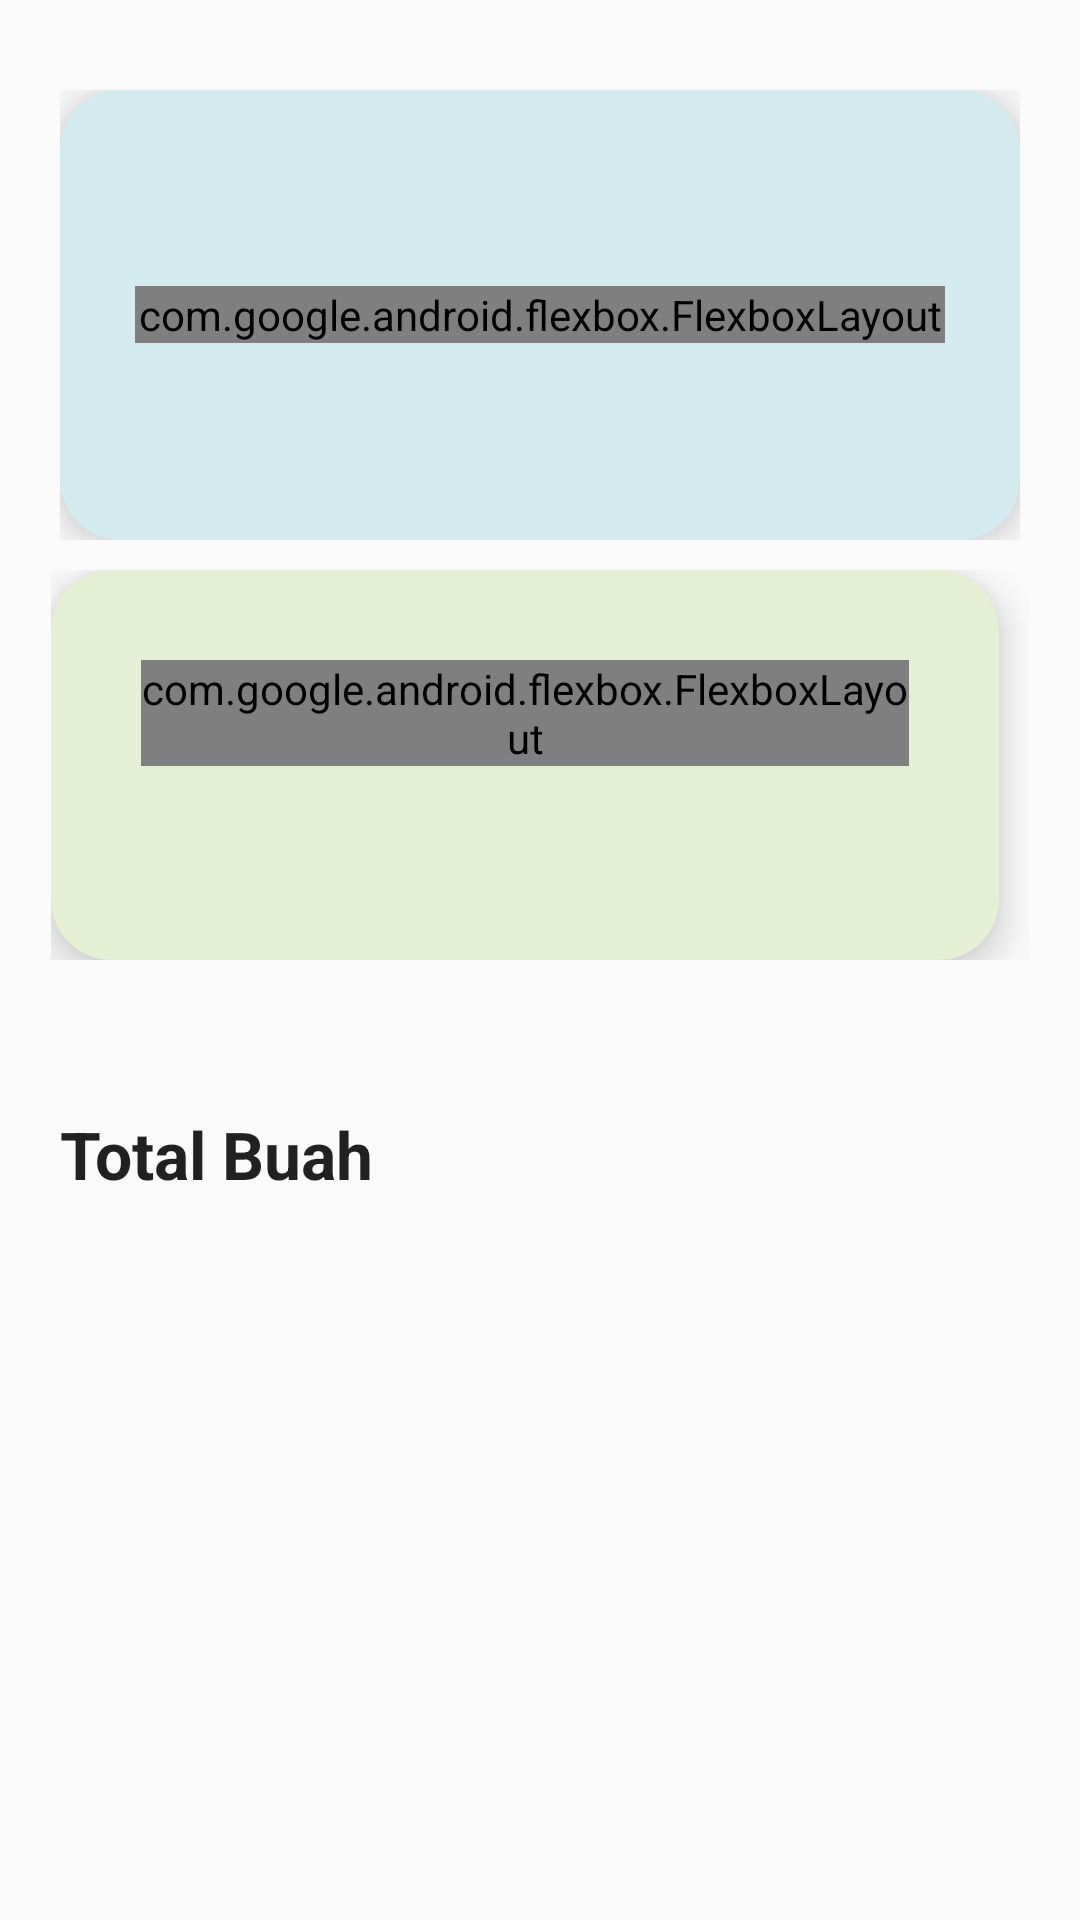

Write the Android layout XML for this screen, with the resource values it uses.
<!-- AndroidManifest.xml: application theme Theme.Foodapp -->
<!-- res/layout/activity_history.xml -->
<?xml version="1.0" encoding="utf-8"?>
<ScrollView xmlns:android="http://schemas.android.com/apk/res/android"
    xmlns:tools="http://schemas.android.com/tools"
    android:layout_width="match_parent"
    xmlns:app="http://schemas.android.com/apk/res-auto"
    android:fillViewport="true"
    android:orientation="vertical"
    android:layout_height="wrap_content">
    <LinearLayout
        android:paddingVertical="20dp"
        android:layout_width="match_parent"
        android:layout_height="match_parent"
        android:orientation="vertical">
        <LinearLayout
            android:paddingHorizontal="20dp"
            android:layout_marginTop="10dp"
            android:orientation="vertical"
            android:layout_width="match_parent"
            android:layout_height="wrap_content">
            <androidx.cardview.widget.CardView
                android:layout_width="match_parent"
                android:layout_height="150sp"
                android:background="#D3EAEF"
                app:cardBackgroundColor="#D3EAEF"
                app:cardCornerRadius="20dp"
                app:cardElevation="8dp">
                <LinearLayout
                    android:layout_width="match_parent"
                    android:orientation="vertical"
                    android:padding="25dp"
                    android:gravity="center"
                    android:layout_height="match_parent">

                    <com.google.android.flexbox.FlexboxLayout
                        android:layout_width="match_parent"
                        android:layout_height="wrap_content"
                        app:alignItems="center"
                        app:justifyContent="space_between"
                        android:orientation="horizontal">
                        <LinearLayout
                            android:layout_width="wrap_content"
                            android:orientation="horizontal"
                            android:layout_height="wrap_content">
                            <TextView
                                android:id="@+id/allHistory"
                                android:layout_width="wrap_content"
                                android:layout_height="wrap_content"
                                android:textStyle="bold"
                                android:text="250"
                                android:textAppearance="@style/TextAppearance.AppCompat.Body1"
                                android:textSize="48sp" />
                            <Space
                                android:layout_width="5dp"
                                android:layout_height="wrap_content" />
                            <TextView
                                android:layout_width="wrap_content"
                                android:layout_height="wrap_content"
                                android:textStyle="bold"
                                android:text="Produk"
                                android:textSize="18sp" />
                        </LinearLayout>

                        <ImageView
                            android:layout_width="wrap_content"
                            android:layout_height="wrap_content"
                            android:scaleType="fitXY"
                            tools:srcCompat="@drawable/stock" />
                    </com.google.android.flexbox.FlexboxLayout>

                </LinearLayout>
            </androidx.cardview.widget.CardView>

        </LinearLayout>
        <GridLayout
            android:layout_width="match_parent"
            android:rowCount="3"
            android:layout_marginTop="10dp"
            android:paddingHorizontal="17dp"
            android:columnCount="2"
            android:layout_height="wrap_content">

            <androidx.cardview.widget.CardView
                android:layout_width="wrap_content"
                android:layout_height="130sp"
                android:layout_row="0"
                android:layout_column="0"
                android:layout_marginRight="10dp"
                android:layout_rowWeight="1"
                android:layout_columnWeight="1"
                android:layout_gravity="fill"
                android:background="#E4EFD3"
                app:cardBackgroundColor="#E4EFD3"
                app:cardCornerRadius="20dp"
                app:cardElevation="8dp">
                <LinearLayout
                    android:layout_width="match_parent"
                    android:orientation="vertical"
                    android:padding="30dp"
                    android:layout_height="match_parent">

                    <com.google.android.flexbox.FlexboxLayout
                        android:layout_width="match_parent"
                        android:layout_height="wrap_content"
                        app:alignItems="center"
                        app:justifyContent="space_between"
                        android:orientation="horizontal">
                        <LinearLayout
                            android:layout_width="wrap_content"
                            android:orientation="horizontal"
                            android:layout_height="wrap_content">
                            <TextView
                                android:id="@+id/allproduk"
                                android:layout_width="wrap_content"
                                android:layout_height="wrap_content"
                                android:textStyle="bold"
                                android:text="250"
                                android:textAppearance="@style/TextAppearance.AppCompat.Body1"
                                android:textSize="45sp" />
                            <Space
                                android:layout_width="5dp"
                                android:layout_height="wrap_content" />
                            <TextView
                                android:layout_width="wrap_content"
                                android:layout_height="wrap_content"
                                android:textStyle="bold"
                                android:text="Total Fruit"
                                android:textSize="18sp" />
                        </LinearLayout>
                        <ImageView
                            android:layout_width="wrap_content"
                            android:layout_height="wrap_content"
                            android:scaleType="fitXY"
                            tools:srcCompat="@drawable/stock" />
                    </com.google.android.flexbox.FlexboxLayout>

                </LinearLayout>
            </androidx.cardview.widget.CardView>

        </GridLayout>
        <LinearLayout
            android:layout_width="match_parent"
            android:layout_marginTop="50dp"
            android:orientation="vertical"
            android:layout_height="wrap_content">
            <TextView
                android:paddingHorizontal="20dp"
                android:layout_width="wrap_content"
                android:layout_height="wrap_content"
                android:textStyle="bold"
                android:text="Total Buah"
                android:textAppearance="@style/TextAppearance.AppCompat.Body1"
                android:textSize="22sp" />
            <androidx.recyclerview.widget.RecyclerView
                android:id="@+id/historyList"
                android:layout_width="match_parent"
                android:layout_height="wrap_content"
                android:scrollbars="vertical"/>
        </LinearLayout>
    </LinearLayout>
</ScrollView>
<!-- resources referenced by this layout -->
<resources>
  <!-- drawable stock (drawable) -->
  <vector xmlns:android="http://schemas.android.com/apk/res/android"
      android:width="82dp"
      android:height="83dp"
      android:viewportWidth="82"
      android:viewportHeight="83">
    <group>
      <clip-path
          android:pathData="M0,0.5h82v82h-82z"/>
      <path
          android:pathData="M22.208,7.333H59.792C60.322,7.333 60.845,7.457 61.32,7.694C61.794,7.931 62.207,8.276 62.525,8.7L71.75,21V72.25C71.75,73.156 71.39,74.025 70.749,74.666C70.108,75.307 69.24,75.667 68.333,75.667H13.667C12.76,75.667 11.892,75.307 11.251,74.666C10.61,74.025 10.25,73.156 10.25,72.25V21L19.475,8.7C19.793,8.276 20.206,7.931 20.68,7.694C21.155,7.457 21.678,7.333 22.208,7.333ZM64.917,27.833H17.083V68.833H64.917V27.833ZM63.208,21L58.083,14.167H23.917L18.792,21H63.208ZM30.75,34.667V41.5C30.75,44.218 31.83,46.826 33.752,48.748C35.674,50.67 38.282,51.75 41,51.75C43.718,51.75 46.326,50.67 48.248,48.748C50.17,46.826 51.25,44.218 51.25,41.5V34.667H58.083V41.5C58.083,46.031 56.284,50.376 53.08,53.58C49.876,56.784 45.531,58.583 41,58.583C36.469,58.583 32.124,56.784 28.92,53.58C25.716,50.376 23.917,46.031 23.917,41.5V34.667H30.75Z"
          android:fillColor="#2E7A8C"/>
    </group>
  </vector>
  <style name="Theme.Foodapp" parent="Theme.MaterialComponents.DayNight.DarkActionBar.Bridge">
          
          <item name="colorPrimary">@color/white</item>
          <item name="colorPrimaryVariant">@color/purple_700</item>
          <item name="colorOnPrimary">@color/black</item>
          
  
          <item name="colorSecondary">@color/teal_200</item>
          <item name="colorSecondaryVariant">@color/teal_700</item>
          <item name="colorOnSecondary">@color/black</item>
          <item name="titleTextColor">@color/black</item>
          
          <item name="android:statusBarColor">?attr/colorPrimaryVariant</item>
          
  
      </style>
  <!-- not gathered from this repository: default colours our renderer supplied (Android Studio template values) -->
  <color name="purple_700">#FF3700B3</color>
  <color name="teal_200">#FF03DAC5</color>
  <color name="teal_700">#FF018786</color>
  <color name="black">#FF000000</color>
  <color name="white">#FFFFFFFF</color>
</resources>
